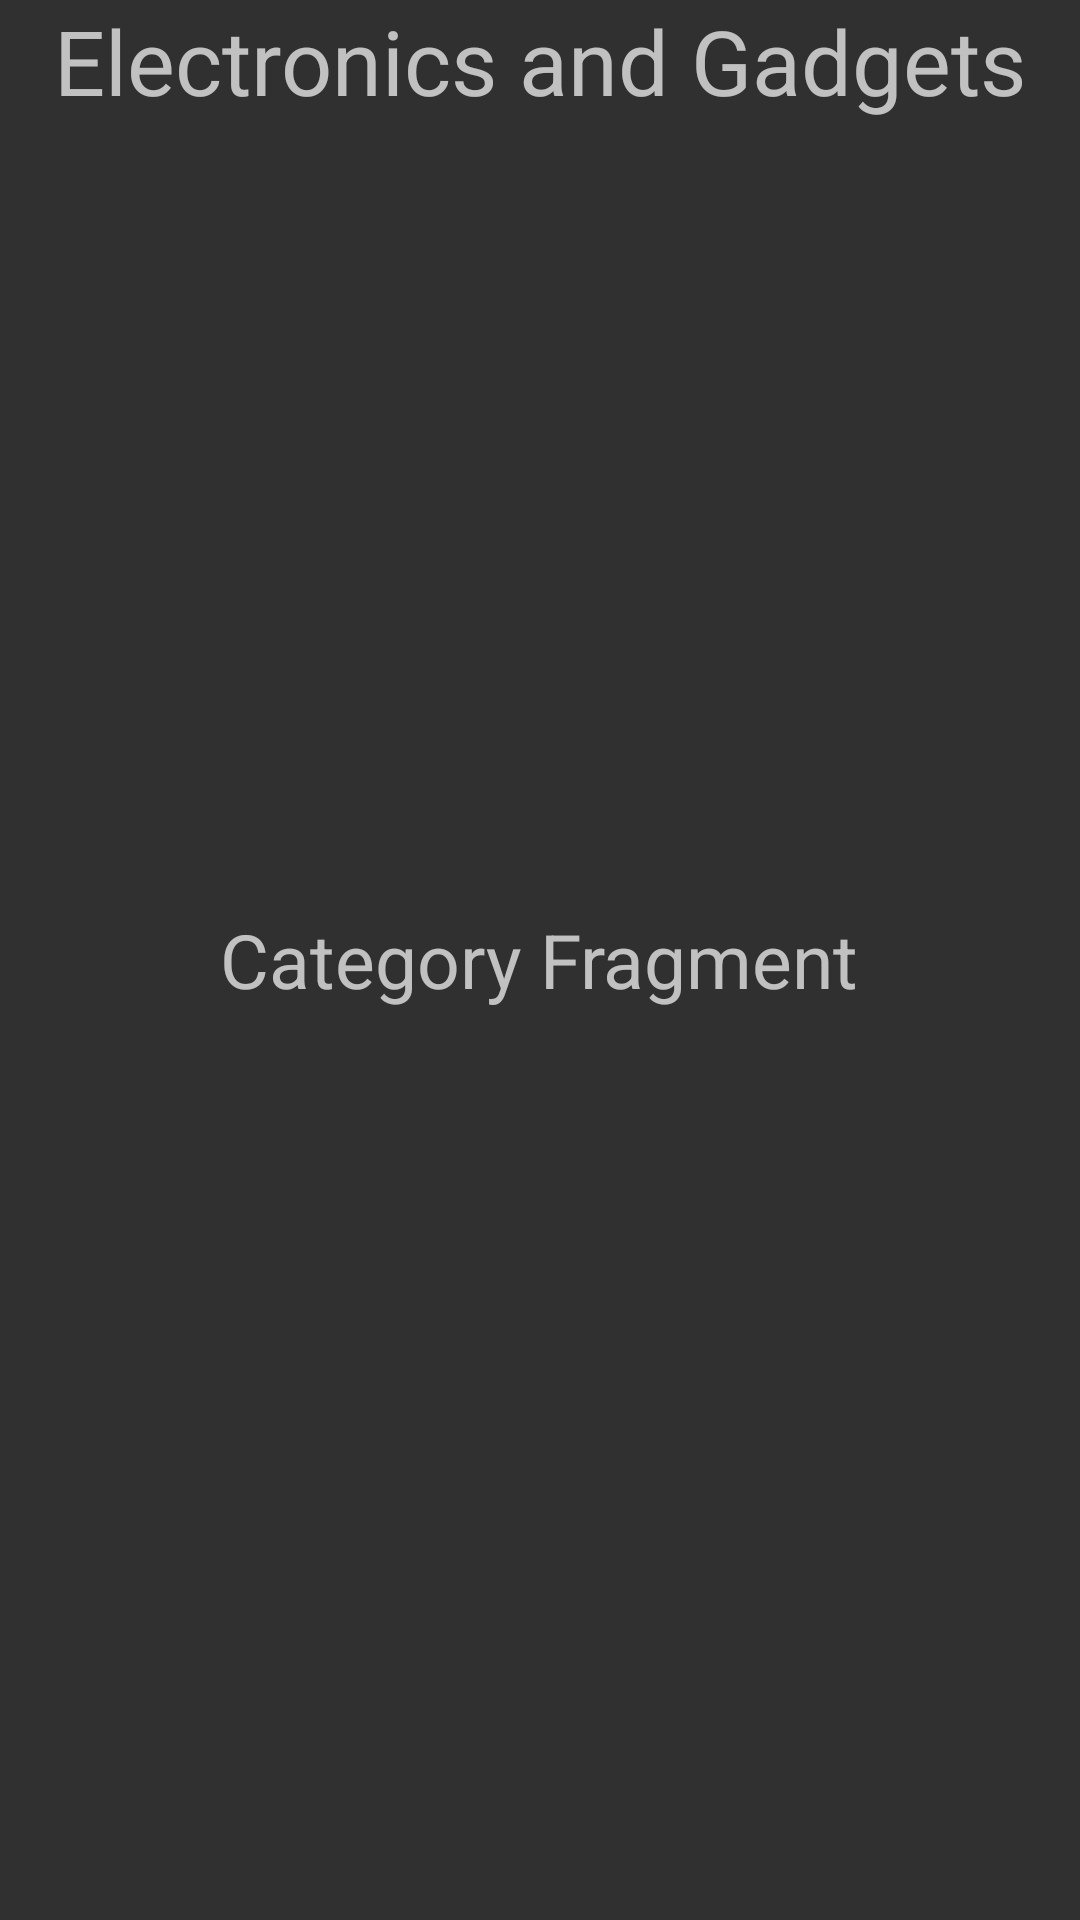

Layout XML and referenced resources for this Android screen:
<!-- AndroidManifest.xml: application theme Theme.Home_Easy -->
<!-- res/layout/fragment_category_fragment.xml -->
<?xml version="1.0" encoding="utf-8"?>
<FrameLayout xmlns:android="http://schemas.android.com/apk/res/android"
    xmlns:tools="http://schemas.android.com/tools"
    android:layout_width="match_parent"
    android:layout_height="match_parent"
    tools:context=".Category_fragment">

    
    <TextView
        android:layout_width="wrap_content"
        android:layout_height="wrap_content"
        android:text="Category Fragment"
        android:textSize="25dp"
        android:layout_gravity="center"/>

        <TextView
            android:layout_width="match_parent"
            android:layout_height="match_parent"
            android:text="Electronics and Gadgets"
            android:textSize="30dp"
            android:id="@+id/eleandg"
            android:gravity="center_horizontal"

            />


</FrameLayout>
<!-- resources referenced by this layout -->
<resources>
  <style name="Theme.Home_Easy" parent="Theme.Design.NoActionBar">
          
          <item name="colorPrimary">@color/purple_500</item>
          <item name="colorPrimaryVariant">@color/purple_700</item>
          <item name="colorOnPrimary">@color/white</item>
          
          <item name="colorSecondary">@color/teal_200</item>
          <item name="colorSecondaryVariant">@color/teal_700</item>
          <item name="colorOnSecondary">@color/black</item>
          
          <item name="android:statusBarColor" tools:targetApi="l">?attr/colorPrimaryVariant</item>
          
      </style>
  <!-- not gathered from this repository: default colours our renderer supplied (Android Studio template values) -->
  <color name="purple_500">#FF6200EE</color>
  <color name="purple_700">#FF3700B3</color>
  <color name="teal_200">#FF03DAC5</color>
  <color name="teal_700">#FF018786</color>
  <color name="black">#FF000000</color>
  <color name="white">#FFFFFFFF</color>
</resources>
